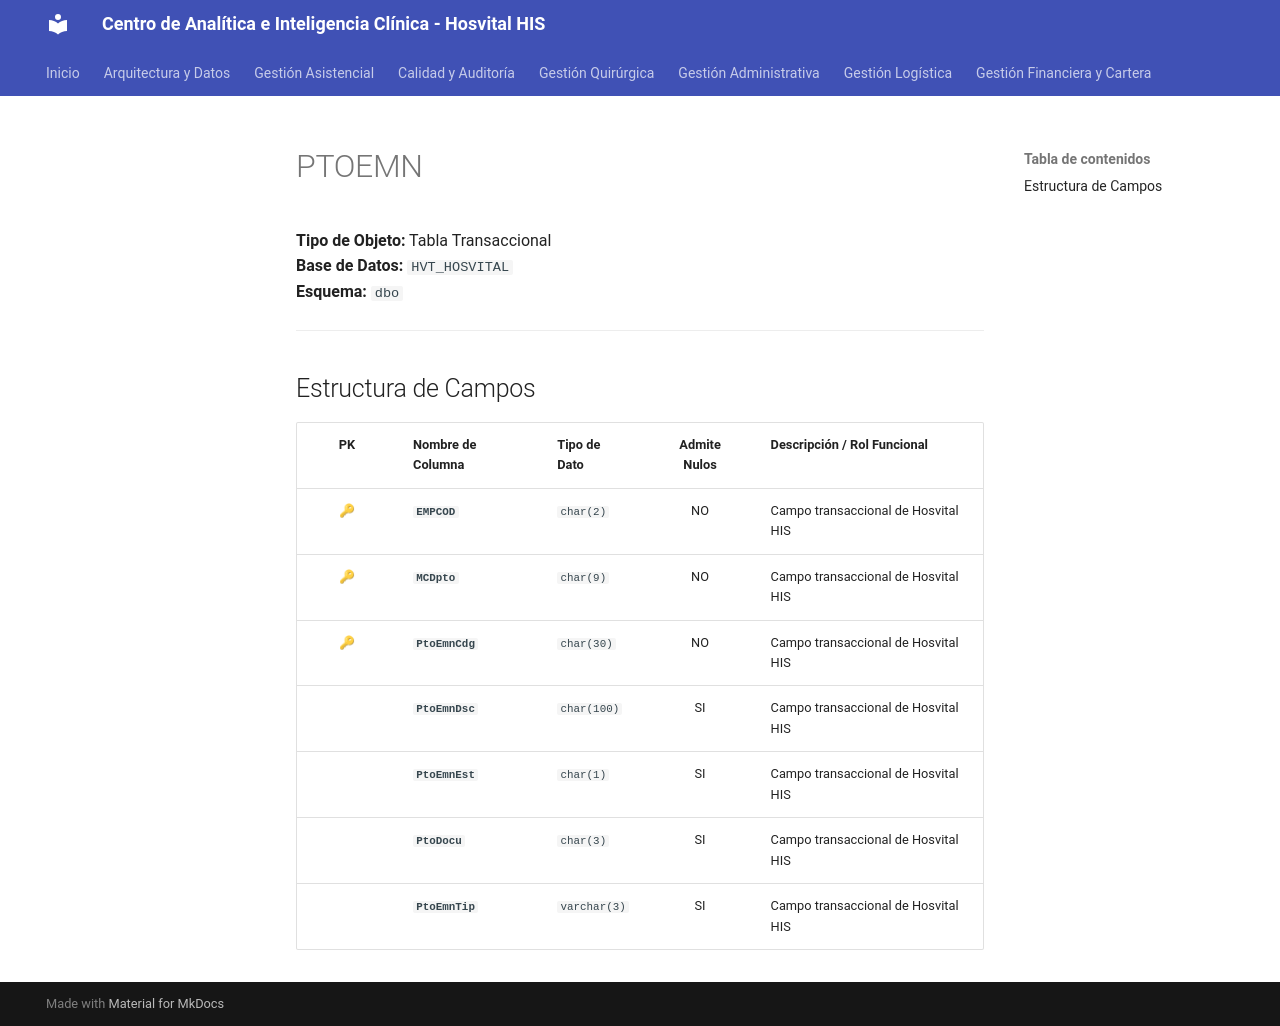

repository: SoporteSaludtech/superset-docs · page: diccionario-general/PTOEMN/index.html · generator: mkdocs

# PTOEMN

**Tipo de Objeto:** Tabla Transaccional  
**Base de Datos:** `HVT_HOSVITAL`  
**Esquema:** `dbo`

---

## Estructura de Campos

| PK | Nombre de Columna | Tipo de Dato | Admite Nulos | Descripción / Rol Funcional |
| :-: | :--- | :--- | :-: | :--- |
| 🔑 | **`EMPCOD`** | `char(2)` | NO | Campo transaccional de Hosvital HIS |
| 🔑 | **`MCDpto`** | `char(9)` | NO | Campo transaccional de Hosvital HIS |
| 🔑 | **`PtoEmnCdg`** | `char(30)` | NO | Campo transaccional de Hosvital HIS |
|  | **`PtoEmnDsc`** | `char(100)` | SI | Campo transaccional de Hosvital HIS |
|  | **`PtoEmnEst`** | `char(1)` | SI | Campo transaccional de Hosvital HIS |
|  | **`PtoDocu`** | `char(3)` | SI | Campo transaccional de Hosvital HIS |
|  | **`PtoEmnTip`** | `varchar(3)` | SI | Campo transaccional de Hosvital HIS |
